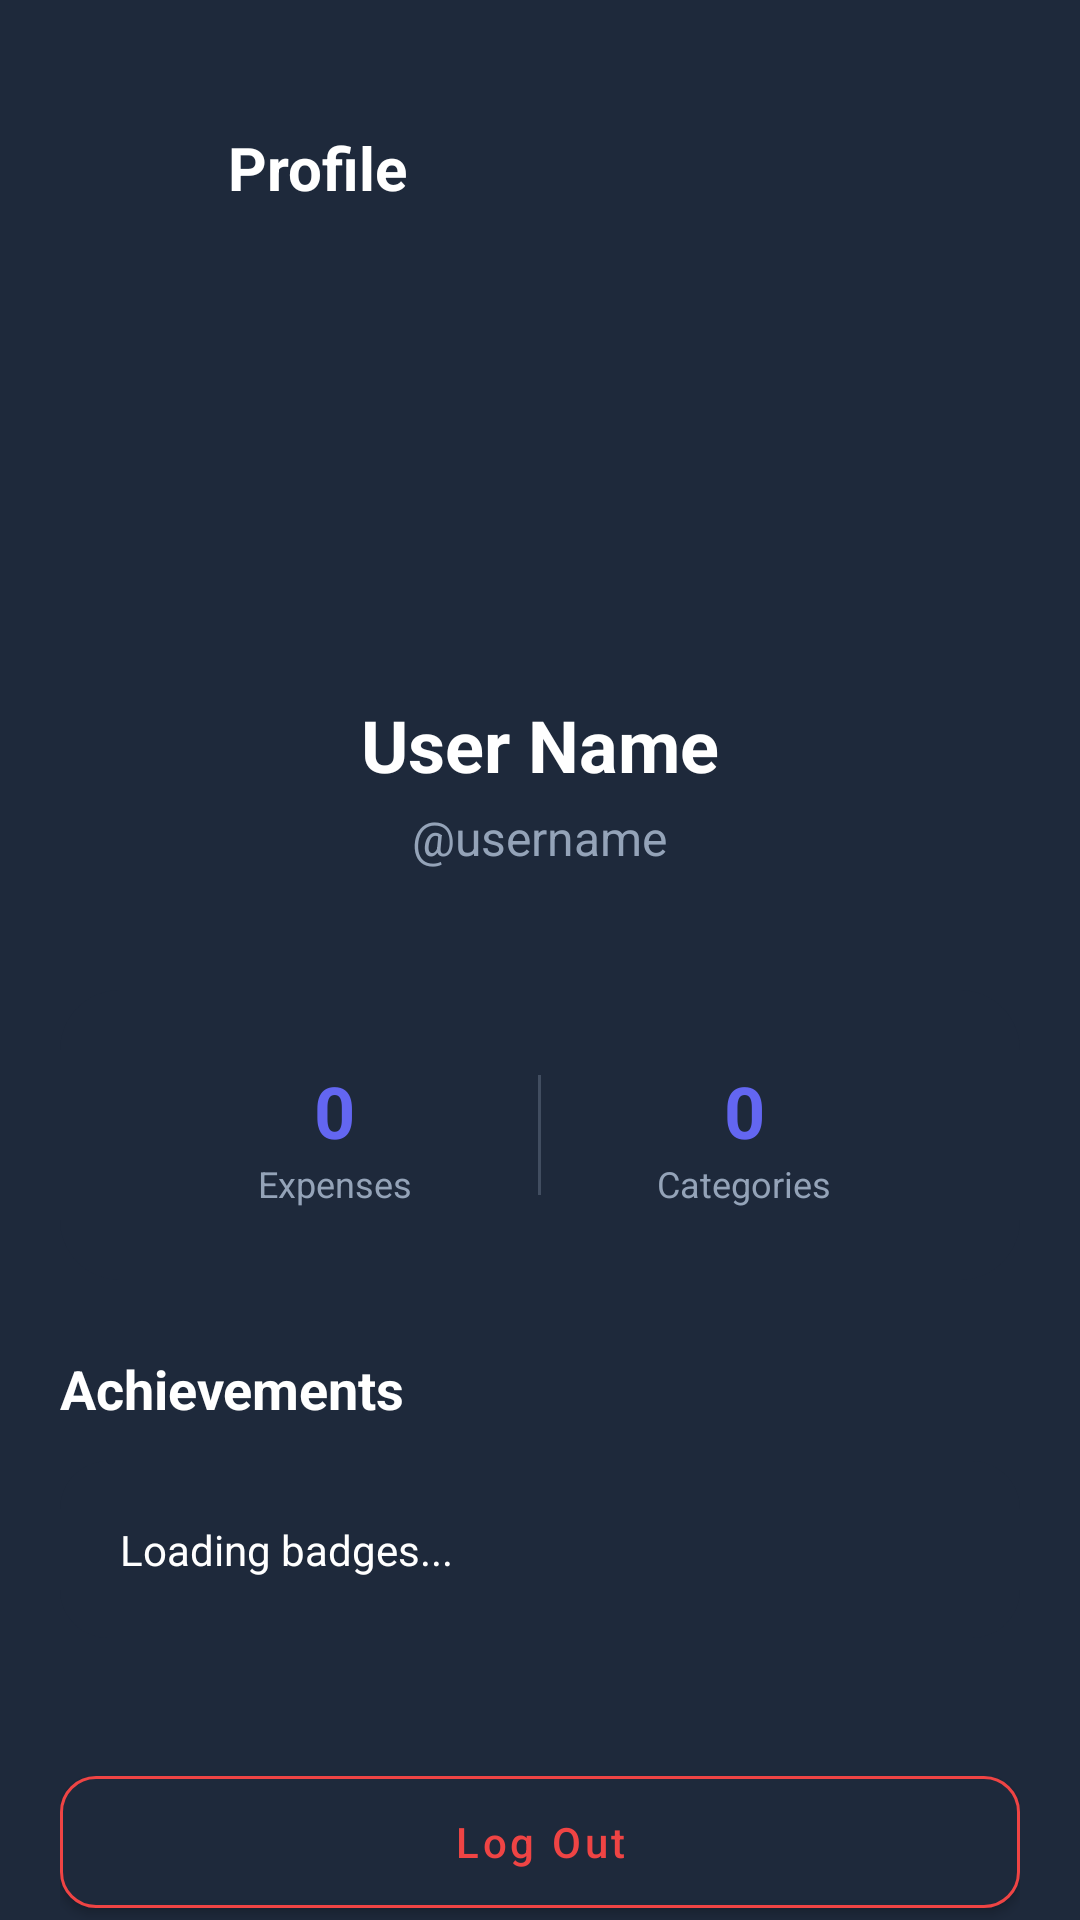

Layout XML and referenced resources for this Android screen:
<!-- AndroidManifest.xml: application theme Theme.CodeCash -->
<!-- res/layout/activity_profile.xml -->
<?xml version="1.0" encoding="utf-8"?>
<androidx.coordinatorlayout.widget.CoordinatorLayout xmlns:android="http://schemas.android.com/apk/res/android"
    xmlns:app="http://schemas.android.com/apk/res-auto"
    android:layout_width="match_parent"
    android:layout_height="match_parent"
    android:background="@color/bg_dark">

    <androidx.core.widget.NestedScrollView
        android:layout_width="match_parent"
        android:layout_height="match_parent">

        <LinearLayout
            android:layout_width="match_parent"
            android:layout_height="wrap_content"
            android:orientation="vertical"
            android:padding="20dp">

            <LinearLayout
                android:layout_width="match_parent"
                android:layout_height="wrap_content"
                android:gravity="center_vertical"
                android:orientation="horizontal"
                android:layout_marginTop="16dp">

                <ImageButton
                    android:id="@+id/btnBack"
                    android:layout_width="40dp"
                    android:layout_height="40dp"
                    android:background="@drawable/bg_circle_surface"
                    android:src="@drawable/ic_back"
                    android:tint="@color/text_primary" />

                <TextView
                    android:layout_width="0dp"
                    android:layout_height="wrap_content"
                    android:layout_marginStart="16dp"
                    android:layout_weight="1"
                    android:text="Profile"
                    android:textColor="@color/white"
                    android:textSize="20sp"
                    android:textStyle="bold" />
            </LinearLayout>

            <LinearLayout
                android:layout_width="match_parent"
                android:layout_height="wrap_content"
                android:layout_marginTop="40dp"
                android:gravity="center"
                android:orientation="vertical">

                <View
                    android:layout_width="100dp"
                    android:layout_height="100dp"
                    android:background="@drawable/bg_circle_surface" />

                <TextView
                    android:id="@+id/tvDisplayName"
                    android:layout_width="wrap_content"
                    android:layout_height="wrap_content"
                    android:layout_marginTop="16dp"
                    android:text="User Name"
                    android:textColor="@color/white"
                    android:textSize="24sp"
                    android:textStyle="bold" />

                <TextView
                    android:id="@+id/tvUsername"
                    android:layout_width="wrap_content"
                    android:layout_height="wrap_content"
                    android:layout_marginTop="4dp"
                    android:text="@username"
                    android:textColor="@color/text_secondary"
                    android:textSize="16sp" />
            </LinearLayout>

            <androidx.cardview.widget.CardView
                android:layout_width="match_parent"
                android:layout_height="wrap_content"
                android:layout_marginTop="40dp"
                app:cardBackgroundColor="@color/bg_dark"
                app:cardCornerRadius="20dp"
                app:cardElevation="0dp"
                app:strokeColor="@color/text_secondary"
                app:strokeWidth="1dp">

                <LinearLayout
                    android:layout_width="match_parent"
                    android:layout_height="wrap_content"
                    android:orientation="horizontal"
                    android:padding="24dp">

                    <LinearLayout
                        android:layout_width="0dp"
                        android:layout_height="wrap_content"
                        android:layout_weight="1"
                        android:gravity="center"
                        android:orientation="vertical">
                        <TextView
                            android:id="@+id/tvEntryCount"
                            android:layout_width="wrap_content"
                            android:layout_height="wrap_content"
                            android:text="0"
                            android:textColor="@color/primary"
                            android:textSize="24sp"
                            android:textStyle="bold" />
                        <TextView
                            android:layout_width="wrap_content"
                            android:layout_height="wrap_content"
                            android:text="Expenses"
                            android:textColor="@color/text_secondary"
                            android:textSize="12sp" />
                    </LinearLayout>

                    <View
                        android:layout_width="1dp"
                        android:layout_height="40dp"
                        android:layout_gravity="center_vertical"
                        android:background="@color/text_secondary"
                        android:alpha="0.3" />

                    <LinearLayout
                        android:layout_width="0dp"
                        android:layout_height="wrap_content"
                        android:layout_weight="1"
                        android:gravity="center"
                        android:orientation="vertical">
                        <TextView
                            android:id="@+id/tvCategoryCount"
                            android:layout_width="wrap_content"
                            android:layout_height="wrap_content"
                            android:text="0"
                            android:textColor="@color/primary"
                            android:textSize="24sp"
                            android:textStyle="bold" />
                        <TextView
                            android:layout_width="wrap_content"
                            android:layout_height="wrap_content"
                            android:text="Categories"
                            android:textColor="@color/text_secondary"
                            android:textSize="12sp" />
                    </LinearLayout>
                </LinearLayout>
            </androidx.cardview.widget.CardView>

            <TextView
                android:layout_width="wrap_content"
                android:layout_height="wrap_content"
                android:layout_marginTop="24dp"
                android:text="Achievements"
                android:textColor="@color/white"
                android:textSize="18sp"
                android:textStyle="bold" />

            <androidx.cardview.widget.CardView
                android:layout_width="match_parent"
                android:layout_height="wrap_content"
                android:layout_marginTop="12dp"
                app:cardBackgroundColor="@color/bg_dark"
                app:cardCornerRadius="16dp"
                app:cardElevation="0dp"
                app:strokeColor="@color/text_secondary"
                app:strokeWidth="1dp">

                <TextView
                    android:id="@+id/tvBadges"
                    android:layout_width="match_parent"
                    android:layout_height="wrap_content"
                    android:padding="20dp"
                    android:text="Loading badges..."
                    android:textColor="@color/white"
                    android:lineSpacingExtra="8dp" />
            </androidx.cardview.widget.CardView>

            <com.google.android.material.button.MaterialButton
                android:id="@+id/btnLogout"
                android:layout_width="match_parent"
                android:layout_height="56dp"
                android:layout_marginTop="40dp"
                android:text="Log Out"
                android:textAllCaps="false"
                android:textColor="@color/expense_red"
                app:backgroundTint="@color/bg_dark"
                app:cornerRadius="12dp"
                app:strokeColor="@color/expense_red"
                app:strokeWidth="1dp" />

        </LinearLayout>
    </androidx.core.widget.NestedScrollView>
</androidx.coordinatorlayout.widget.CoordinatorLayout>
<!-- resources referenced by this layout -->
<resources>
  <color name="bg_dark">#1E293B</color>
  <color name="expense_red">#EF4444</color>
  <color name="primary">#6366F1</color>
  <color name="text_primary">#FFFFFF</color>
  <color name="text_secondary">#94A3B8</color>
  <color name="white">#FFFFFF</color>
  <style name="Theme.CodeCash" parent="Theme.MaterialComponents.DayNight.NoActionBar">
          <item name="colorPrimary">@color/primary</item>
          <item name="colorPrimaryVariant">@color/primary_dark</item>
          <item name="colorOnPrimary">@color/white</item>
          <item name="android:statusBarColor">@color/bg_dark</item>
          <item name="android:windowLightStatusBar" tools:targetApi="m">false</item>
      </style>
  <color name="primary_dark">#4F46E5</color>
</resources>
